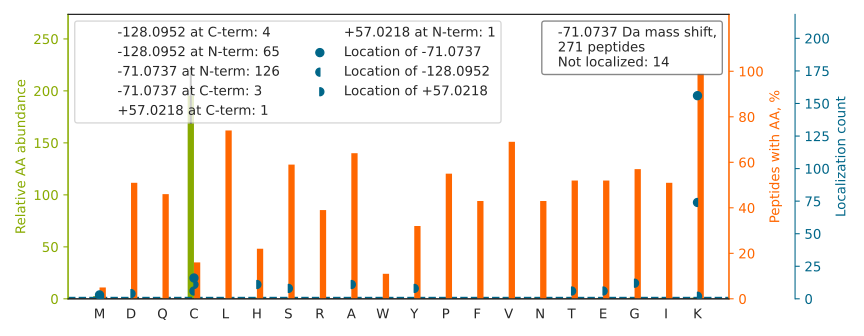

Source data for this figure (header and first rows):
top isoform	localization score	spectrum
KDGSCGVAYVVQEPGDYEVSVK		01CPTAC_COprospective_W_VU_20150901_01CO…
KACADATLSQITNNIDPVGR		01CPTAC_COprospective_W_VU_20150901_01CO…
K[-128]LIGE[+57]VSSGSGETFSYPDFLR	0.6103	01CPTAC_COprospective_W_VU_20150901_01CO…
K[-71]FANSLVGVQQQLQAFNTYR	0.9848	01CPTAC_COprospective_W_VU_20150901_01CO…
K[-128]TVLGT[+57]PEVLLGALPGAGGTQR	0.8651	01CPTAC_COprospective_W_VU_20150901_01CO…
K[-71]NFESLSEAFSVASAAAVLSHNR	0.9933	01CPTAC_COprospective_W_VU_20150901_01CO…
K[-128]H[+57]SQFIGYPITLYLEK	0.002604	01CPTAC_COprospective_W_VU_20150901_01CO…
KYAWQGVALLPFVDER		01CPTAC_COprospective_W_VU_20150901_01CO…
K[-128]S[+57]QIFSTASDNQPTVTIK	0.9379	01CPTAC_COprospective_W_VU_20150901_01CO…
K[-128]D[+57]GSCGVSYVVQEPGDYEVSIK	0.8606	01CPTAC_COprospective_W_VU_20150901_01CO…
GKC[-71]TTDHISAAGPWLK	0.9175	01CPTAC_COprospective_W_VU_20150901_01CO…
K[-128]S[+57]QVFSTAADGQTQVEIK	0.9343	01CPTAC_COprospective_W_VU_20150901_01CO…
K[-71]ANLQIDQINTDLNLER	1	01CPTAC_COprospective_W_VU_20150901_01CO…
K[-128]Y[+57]NSQNQSNNQFVLYR	0.9396	01CPTAC_COprospective_W_VU_20150901_01CO…
K[-71]VADALTNAVAHVDDMPNALSALSDLHAHK	0.892	01CPTAC_COprospective_W_VU_20150901_01CO…
K[-71]HLEINPDHPIVETLR	1	01CPTAC_COprospective_W_VU_20150901_01CO…
K[-71]FGVVLDEIKPSSAPELQAVR	0.9995	01CPTAC_COprospective_W_VU_20150901_01CO…
K[-71]VWLDPNETNEIANANSR	1	01CPTAC_COprospective_W_VU_20150901_01CO…
GIVDQSQQAYQEAFEISK[-71]K	0.9294	01CPTAC_COprospective_W_VU_20150901_01CO…
K[-71]TQPYDVYDQVEFDVPVGSR	0.9893	01CPTAC_COprospective_W_VU_20150901_01CO…
K[-71]VLGAFSDGLAHLDNLK	1	01CPTAC_COprospective_W_VU_20150901_01CO…
K[-71]HQILEQAVEDYAETVHQLSK	1	01CPTAC_COprospective_W_VU_20150901_01CO…
K[-128]ITH[+57]NPFGPGQFFDLSIR	0.8902	01CPTAC_COprospective_W_VU_20150901_01CO…
K[-71]NLVEQHIQDIVVHYTFNK	1	01CPTAC_COprospective_W_VU_20150901_01CO…
K[-128]C[+57]PFGALSIVNLPSNLEK	0.5182	01CPTAC_COprospective_W_VU_20150901_01CO…
TVIGELPPASSGSALAANVC[-71]KK	0.0304	01CPTAC_COprospective_W_VU_20150901_01CO…
K[+57]VQVPNC[-128]DEIFYAGTGNLLLR	0.005461	01CPTAC_COprospective_W_VU_20150901_01CO…
K[-128]T[+57]ILSNQTVDIPENVDITLK	0.9292	01CPTAC_COprospective_W_VU_20150901_01CO…
K[-71]IQALQQQADEAEDR	1	01CPTAC_COprospective_W_VU_20150901_01CO…
K[-71]IFVGGLSPDTPEEK	0.9999	01CPTAC_COprospective_W_VU_20150901_01CO…
K[-128]A[+57]AATTAQEYLK	0.9205	01CPTAC_COprospective_W_VU_20150901_01CO…
K[-71]FGYVDFESAEDLEK	0.8055	01CPTAC_COprospective_W_VU_20150901_01CO…
K[-128]VTH[+57]AVVTVPAYFNDAQR	0.8917	01CPTAC_COprospective_W_VU_20150901_01CO…
K[-71]VNESSLNWPQLENIGNFIK	0.9892	01CPTAC_COprospective_W_VU_20150901_01CO…
K[-128]G[+57]IVDQSQQAYQEAFEISK	0.7999	01CPTAC_COprospective_W_VU_20150901_01CO…
K[-71]FNALFAQGNYSEAAK	1	01CPTAC_COprospective_W_VU_20150901_01CO…
LASVPAGGAVAVSAAPGSAAPAAGSAPAAAEEK[-71]K	0.5986	01CPTAC_COprospective_W_VU_20150901_01CO…
K[-71]AAAQLLQSQAQQSGAQQTK	0.03965	01CPTAC_COprospective_W_VU_20150901_01CO…
K[-71]VPQVSTPTLVEVSR	1	01CPTAC_COprospective_W_VU_20150901_01CO…
K[-71]LEVEANNAFDQYR	0.9997	01CPTAC_COprospective_W_VU_20150901_01CO…
K[-71]VIQYLAYVASSHK	1	01CPTAC_COprospective_W_VU_20150901_01CO…
IGLSVSEVIEGYEIAC[-128]RK[+57]	0.7382	01CPTAC_COprospective_W_VU_20150901_01CO…
K[-71]VGAENVAIVEPSER	0.8884	01CPTAC_COprospective_W_VU_20150901_01CO…
K[-128]FY[+57]GPEGPYGVFAGR	0.01912	01CPTAC_COprospective_W_VU_20150901_01CO…
K[-71]IEVIKPGDLGVDLTSK	1	01CPTAC_COprospective_W_VU_20150901_01CO…
K[-71]ASGPPVSELITK	0.9674	01CPTAC_COprospective_W_VU_20150901_01CO…
K[-71]AGNFYVPAEPK	0.9816	01CPTAC_COprospective_W_VU_20150901_01CO…
K[-128]A[+57]PDFVFYAPR	0.9098	01CPTAC_COprospective_W_VU_20150901_01CO…
K[-128]Y[+57]ELGRPAANTK	0.9067	01CPTAC_COprospective_W_VU_20150901_01CO…
KTC[-71]TTVAFTQVNSEDK	0.839	01CPTAC_COprospective_W_VU_20150901_01CO…
K[-71]ATGPPVSELITK	0.9784	01CPTAC_COprospective_W_VU_20150901_01CO…
KM[-71]GQAVPAPTGAPPGGQPDYSAAWAEYYR	0.6742	01CPTAC_COprospective_W_VU_20150901_01CO…
K[-128]D[+57]LYANNVLSGGTTMYPGIADR	0.1049	01CPTAC_COprospective_W_VU_20150901_01CO…
K[-71]VGYTPDWIFLLR	0.7707	01CPTAC_COprospective_W_VU_20150901_01CO…
K[-128]A[+57]AIISAEGDSK	0.934	01CPTAC_COprospective_W_VU_20150901_01CO…
K[-71]IIDFLSALEGFK	1	01CPTAC_COprospective_W_VU_20150901_01CO…
K[-71]VAVFFSNTPTR	1	01CPTAC_COprospective_W_VU_20150901_01CO…
K[-71]SASDLTWDNLK	0.9021	01CPTAC_COprospective_W_VU_20150901_01CO…
NFINNPLAQADWAAK[-71]K	0.935	01CPTAC_COprospective_W_VU_20150901_01CO…
K[-71]VIQYLAHVASSPK	1	01CPTAC_COprospective_W_VU_20150901_01CO…
... 211 more rows
